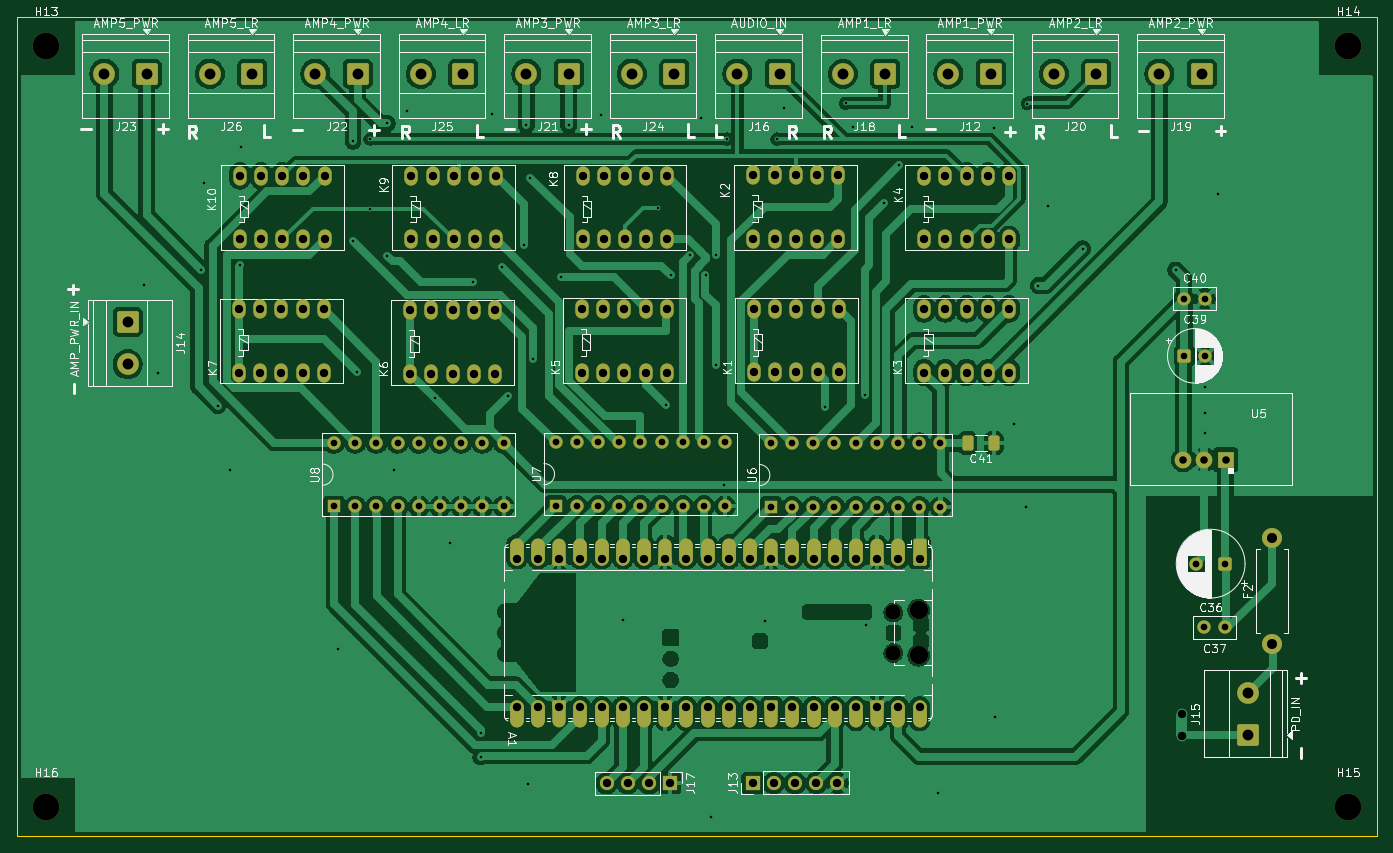
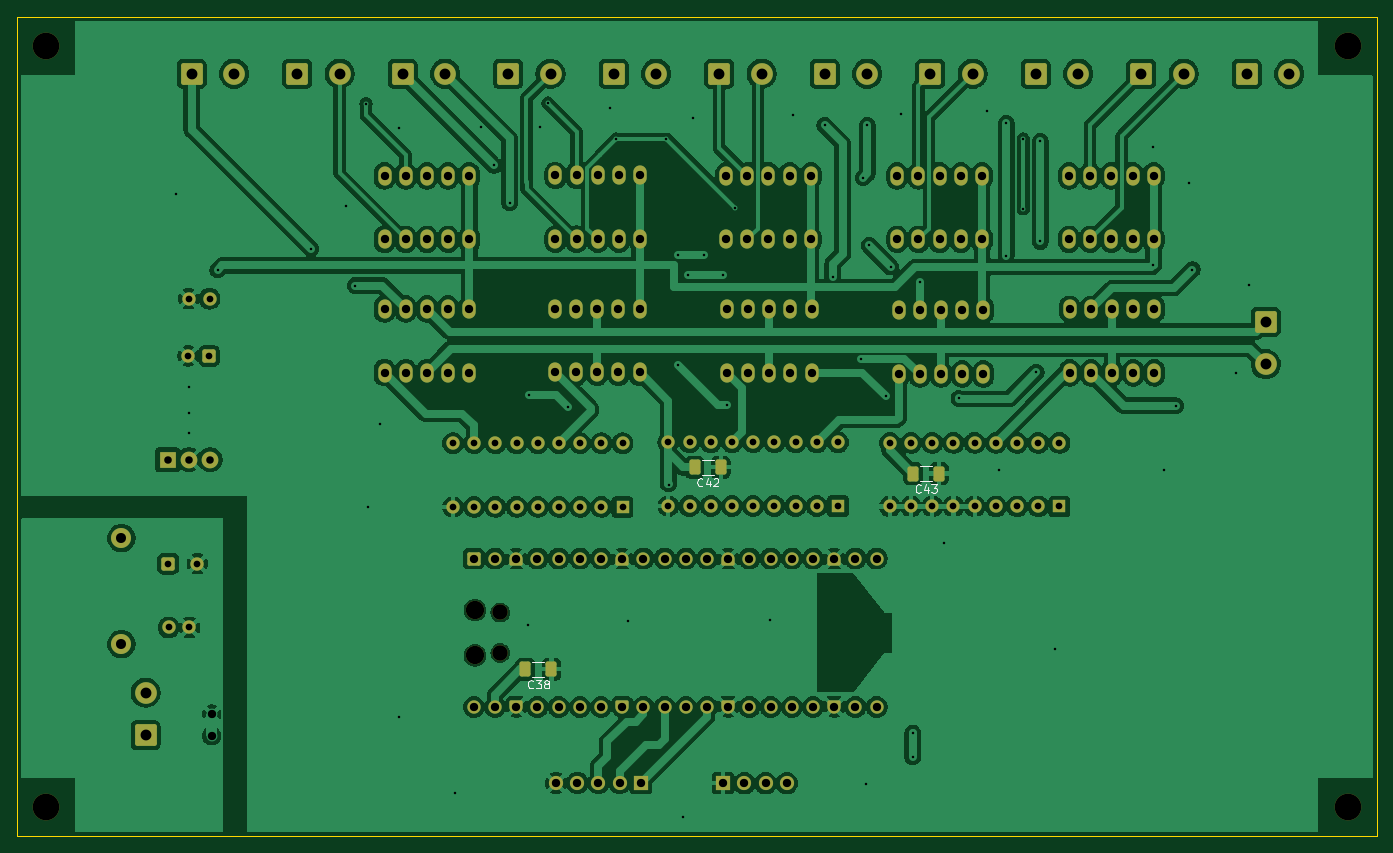
Circuit board: 10 layer files. Board 162.9 x 98.2 mm.
- bottom_copper: AudioCase_1_main-B_Cu.gbl (371948 bytes)
- bottom_mask: AudioCase_1_main-B_Mask.gbs (11130 bytes)
- paste: AudioCase_1_main-B_Paste.gbp (1320 bytes)
- bottom_silk: AudioCase_1_main-B_Silkscreen.gbo (17484 bytes)
- outline: AudioCase_1_main-Edge_Cuts.gm1 (691 bytes)
- top_copper: AudioCase_1_main-F_Cu.gtl (283072 bytes)
- top_mask: AudioCase_1_main-F_Mask.gts (13976 bytes)
- paste: AudioCase_1_main-F_Paste.gtp (1184 bytes)
- top_silk: AudioCase_1_main-F_Silkscreen.gto (134213 bytes)
- drill: AudioCase_1_main.drl (6028 bytes)

=== bottom_copper: AudioCase_1_main-B_Cu.gbl (371948 bytes, source omitted) ===
=== bottom_mask: AudioCase_1_main-B_Mask.gbs (11130 bytes, source omitted) ===
=== paste: AudioCase_1_main-B_Paste.gbp (1320 bytes, source withheld) ===
=== bottom_silk: AudioCase_1_main-B_Silkscreen.gbo (17484 bytes, source omitted) ===
=== outline: AudioCase_1_main-Edge_Cuts.gm1 ===
%TF.GenerationSoftware,KiCad,Pcbnew,10.0.1*%
%TF.CreationDate,2026-06-17T20:16:28+09:00*%
%TF.ProjectId,AudioCase_1_main,41756469-6f43-4617-9365-5f315f6d6169,rev?*%
%TF.SameCoordinates,Original*%
%TF.FileFunction,Profile,NP*%
%FSLAX46Y46*%
G04 Gerber Fmt 4.6, Leading zero omitted, Abs format (unit mm)*
G04 Created by KiCad (PCBNEW 10.0.1) date 2026-06-17 20:16:28*
%MOMM*%
%LPD*%
G01*
G04 APERTURE LIST*
%TA.AperFunction,Profile*%
%ADD10C,0.100000*%
%TD*%
G04 APERTURE END LIST*
D10*
X67025000Y-20000000D02*
X229975000Y-20000000D01*
X67025000Y-118200000D02*
X67025000Y-20000000D01*
X229975000Y-20000000D02*
X229975000Y-118200000D01*
X229975000Y-118200000D02*
X67025000Y-118200000D01*
M02*

=== top_copper: AudioCase_1_main-F_Cu.gtl (283072 bytes, source omitted) ===
=== top_mask: AudioCase_1_main-F_Mask.gts (13976 bytes, source omitted) ===
=== paste: AudioCase_1_main-F_Paste.gtp (1184 bytes, source withheld) ===
=== top_silk: AudioCase_1_main-F_Silkscreen.gto (134213 bytes, source omitted) ===
=== drill: AudioCase_1_main.drl (6028 bytes, source omitted) ===
